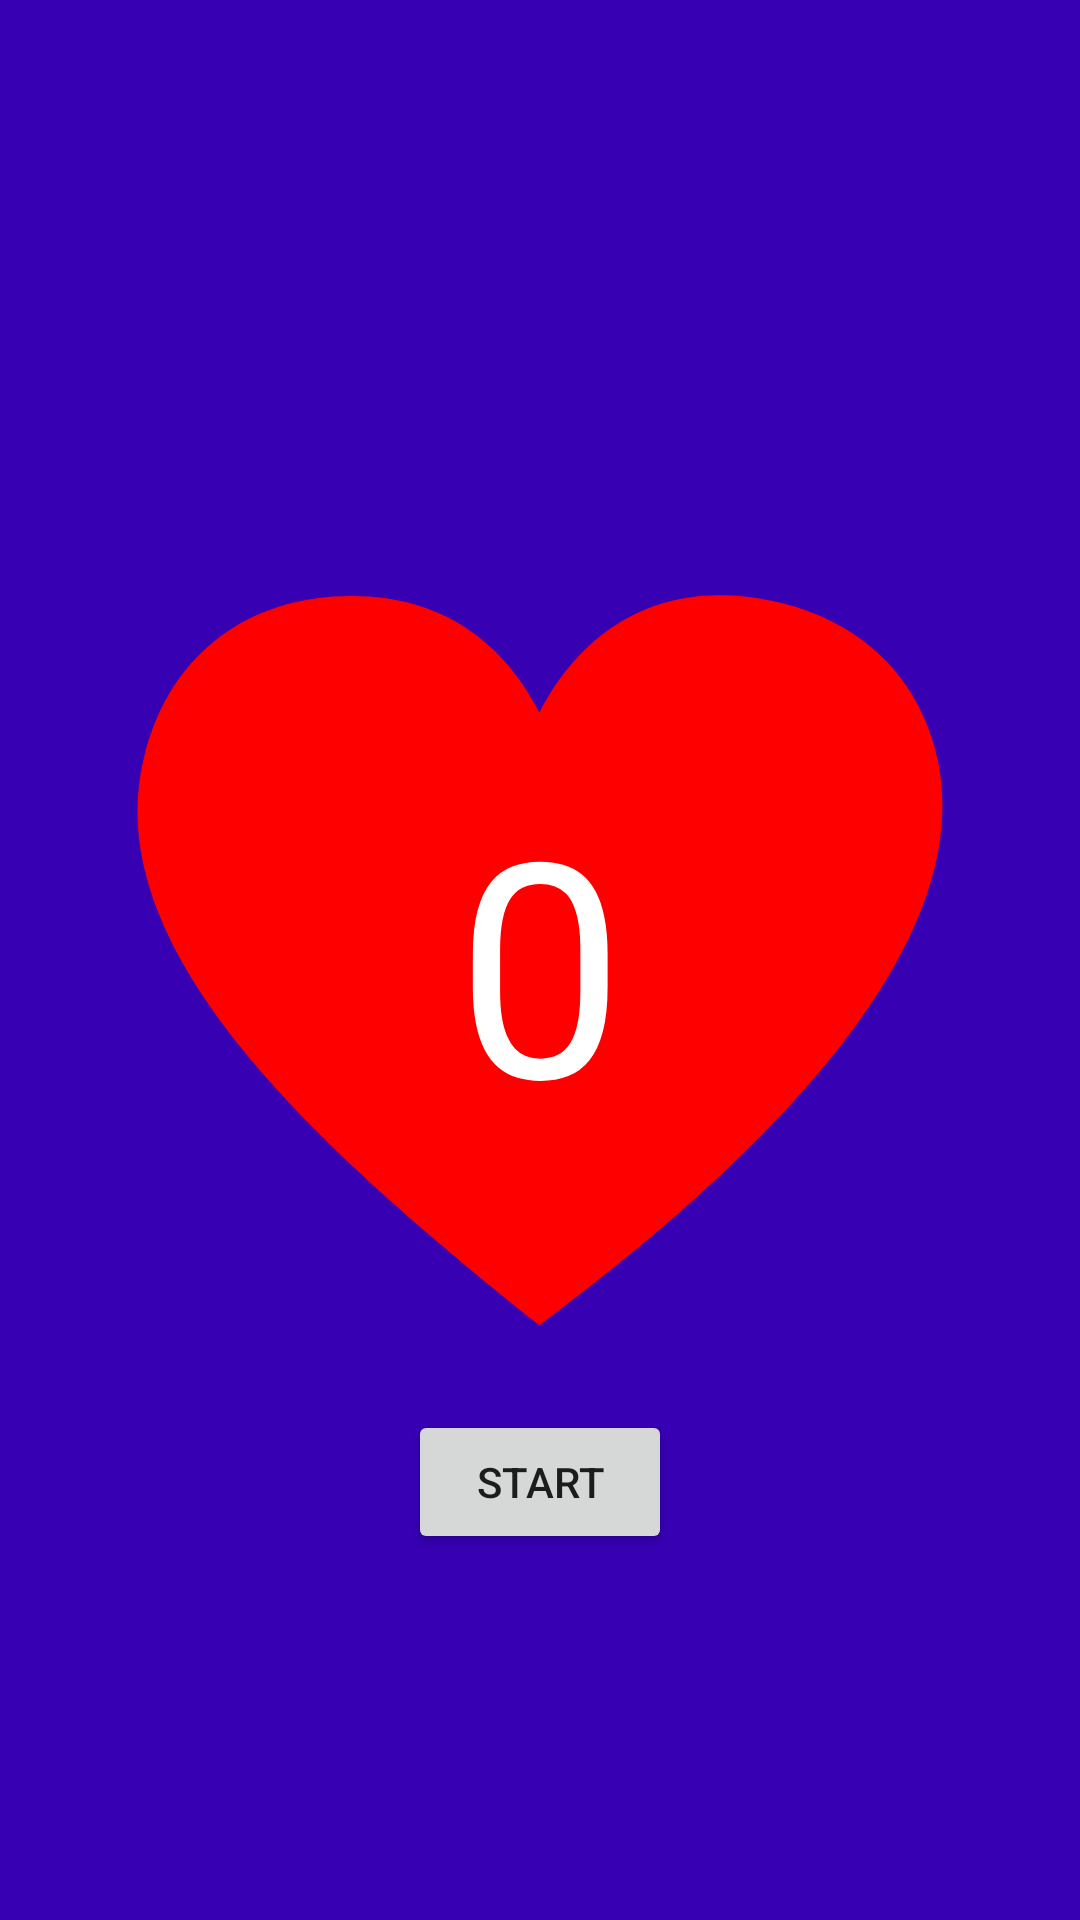

This screen was rendered from an Android layout file. Write that file and the resources it references.
<!-- AndroidManifest.xml: fallback theme Theme.MaterialComponents.DayNight.NoActionBar -->
<!-- res/layout/activity_server.xml -->
<?xml version="1.0" encoding="utf-8"?>
<androidx.constraintlayout.widget.ConstraintLayout xmlns:android="http://schemas.android.com/apk/res/android"
    xmlns:app="http://schemas.android.com/apk/res-auto"
    xmlns:tools="http://schemas.android.com/tools"
    android:layout_width="match_parent"
    android:layout_height="match_parent"
    android:background="?android:attr/statusBarColor">

    <TextView
        android:id="@+id/status"
        android:layout_width="wrap_content"
        android:layout_height="wrap_content"
        android:text="@string/awaiting_client"
        android:textColor="?android:attr/textColorPrimaryInverse"
        android:textSize="20sp"
        android:visibility="gone"
        app:layout_constraintBottom_toTopOf="@+id/heart"
        app:layout_constraintEnd_toEndOf="parent"
        app:layout_constraintStart_toStartOf="parent"
        tools:visibility="visible" />

    <ImageView
        android:id="@+id/heart"
        android:contentDescription="@string/desc_heart_background"
        android:layout_width="300dp"
        android:layout_height="300dp"
        android:src="@drawable/ic_heart"
        app:layout_constraintBottom_toBottomOf="parent"
        app:layout_constraintEnd_toEndOf="parent"
        app:layout_constraintStart_toStartOf="parent"
        app:layout_constraintTop_toTopOf="parent" />

    <TextView
        android:id="@+id/text_bpm"
        android:layout_width="wrap_content"
        android:layout_height="wrap_content"
        android:gravity="center"
        android:text="@string/bpm_init_val"
        android:textColor="?android:attr/textColorPrimaryInverse"
        android:textSize="100sp"
        app:layout_constraintBottom_toBottomOf="parent"
        app:layout_constraintEnd_toEndOf="parent"
        app:layout_constraintStart_toStartOf="parent"
        app:layout_constraintTop_toTopOf="parent"
        tools:text="110" />

    <Button
        android:id="@+id/start"
        android:layout_width="wrap_content"
        android:layout_height="wrap_content"
        android:text="@string/start"
        app:layout_constraintEnd_toEndOf="parent"
        app:layout_constraintStart_toStartOf="parent"
        app:layout_constraintTop_toBottomOf="@+id/heart" />

    <Button
        android:id="@+id/fake_bpm"
        android:layout_width="wrap_content"
        android:layout_height="wrap_content"
        android:text="@string/toggle_fake_bpm"
        android:visibility="gone"
        app:layout_constraintEnd_toEndOf="parent"
        app:layout_constraintStart_toStartOf="parent"
        app:layout_constraintTop_toBottomOf="@+id/start"
        tools:visibility="visible" />

</androidx.constraintlayout.widget.ConstraintLayout>
<!-- resources referenced by this layout -->
<resources>
  <!-- drawable ic_heart (drawable) -->
  <vector xmlns:android="http://schemas.android.com/apk/res/android"
      android:width="200dp"
      android:height="200dp"
      android:viewportWidth="1200"
      android:viewportHeight="1200">
    <path
        android:pathData="M1127.4,320.9C1097.3,203.7 1002.6,129.4 872.3,115.3c-11.3,-1.2 -22.3,-1.8 -33.1,-1.8 -113.2,0 -193.8,66.1 -239.9,156.5 -48.1,-94.3 -130.3,-155.5 -250.1,-155.5 -7.9,0 -16,0.3 -24.3,0.8 -119.1,7.9 -221.5,79.1 -253.7,218 -58,249.8 216.5,505.2 528.1,753.6 331.3,-246.7 589.8,-525.6 528.1,-766z"
        android:fillColor="#ff0000"/>
  </vector>
  <string name="awaiting_client">Awaiting client</string>
  <string name="bpm_init_val">0</string>
  <string name="desc_heart_background">heart background</string>
  <string name="start">Start</string>
  <string name="toggle_fake_bpm">Fake BPM</string>
</resources>
